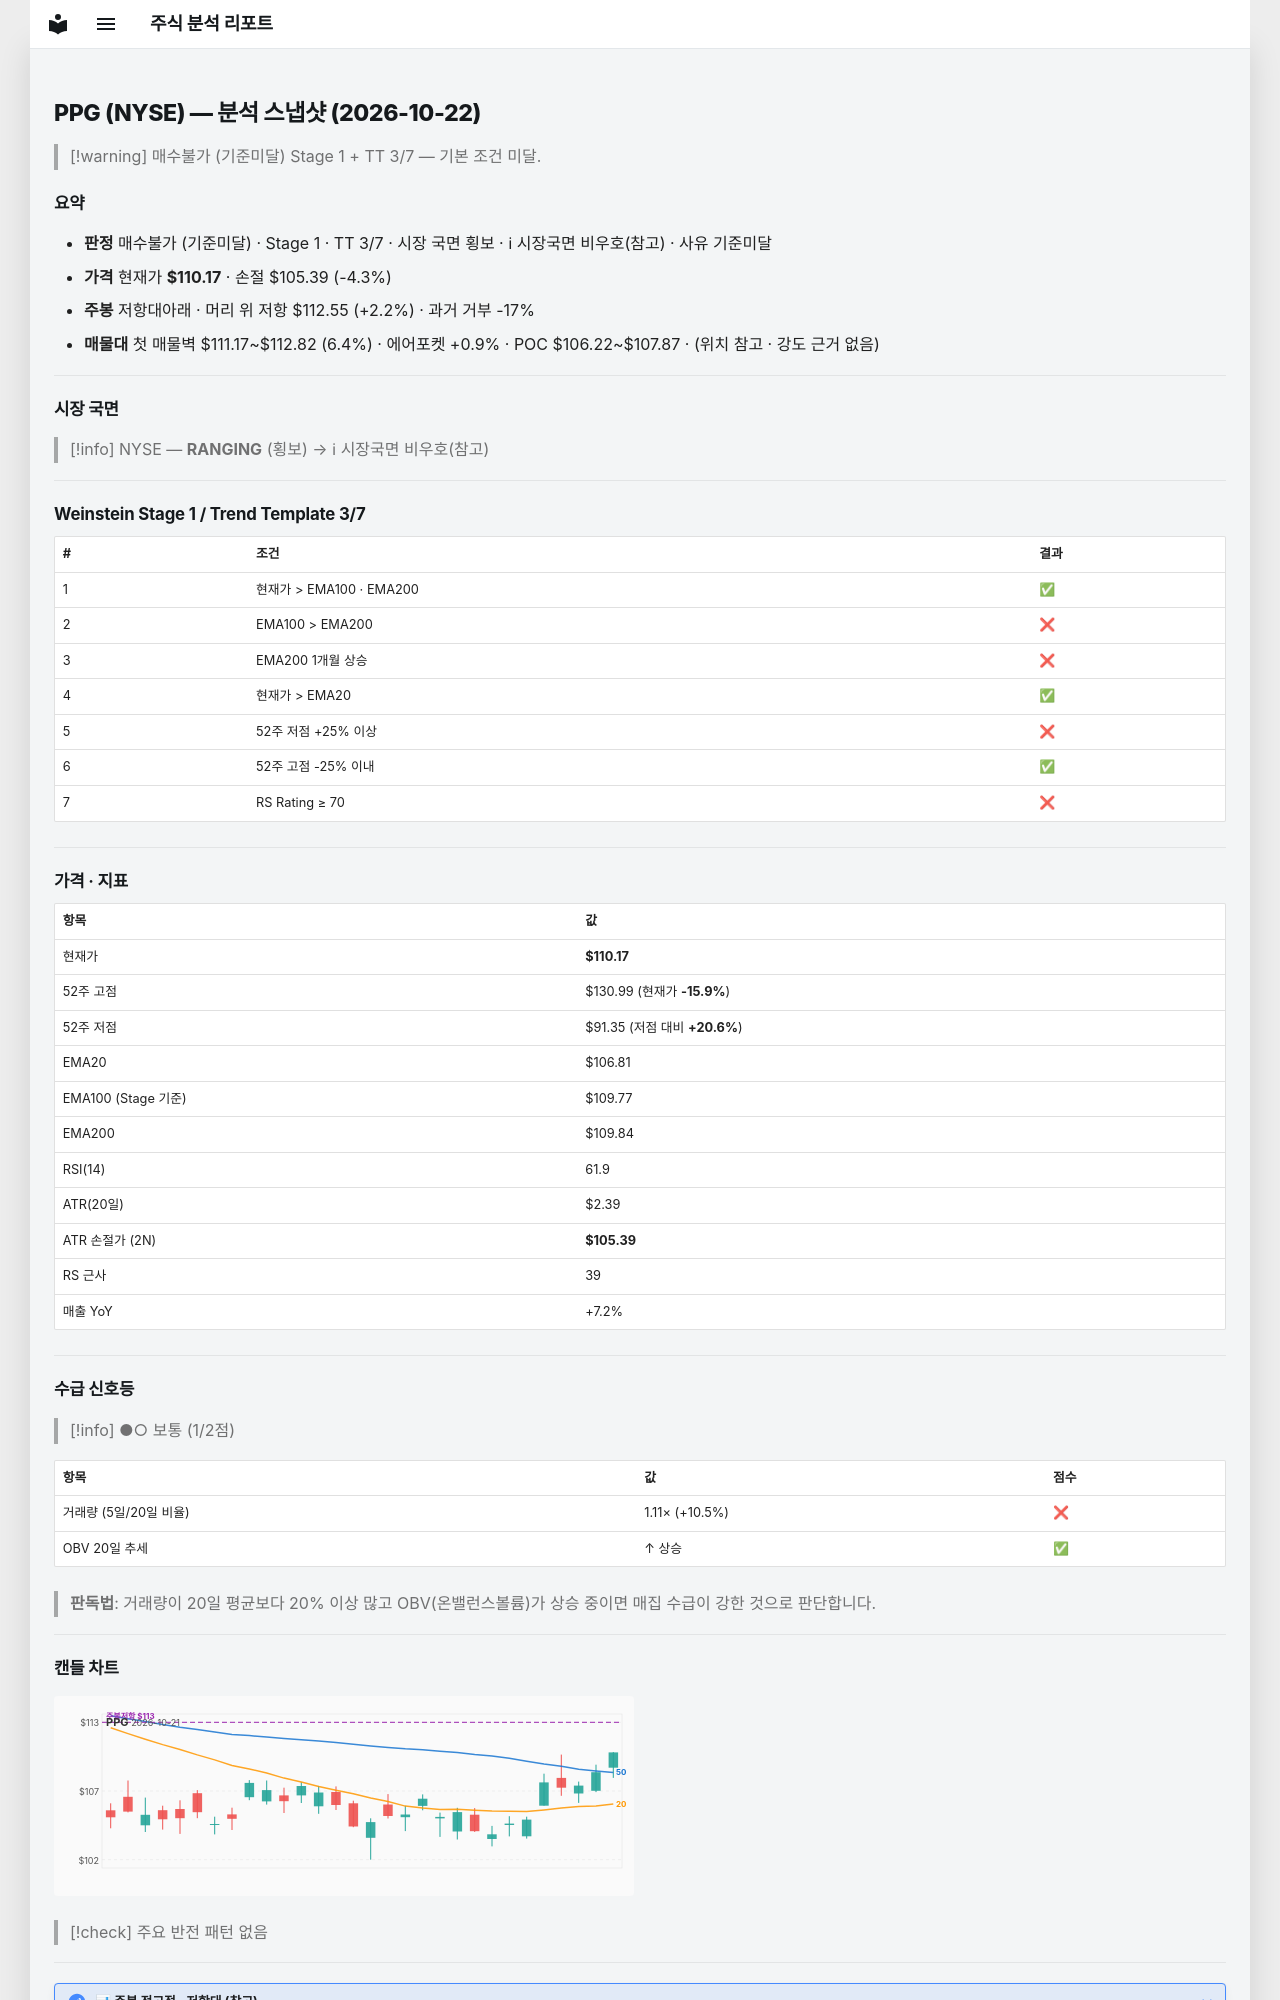

repository: soloandco/stock-reports · page: snapshots/PPG-2026-10-22/index.html · generator: mkdocs

---
type: analysis-snapshot
title: PPG 분석 스냅샷
ticker: PPG
market: NYSE
created: 2026-10-22
updated: 2026-10-22
bar-date: 2026-10-21
verdict: 매수불가
verdict-reason: 기준미달
real-rr: 0.50
sma50-gap-pct: 3.1
weekly-position: 저항대아래
weekly-overhead-price: 112.55
weekly-overhead-pct: 2.2
stage: 1
trend-template-score: 3
tt-max: 7
ma-set: ema-20-100-200
price: 110.1709976196289
stop-price: 105.39216633416859
market-regime: RANGING
supply-demand-score: 1/2
supply-demand-label: 보통
status: tracking
tags:
  - stock-agent
  - watchlist
  - PPG
  - analysis
related:
  - "[[analysis-template]]"
---

# PPG (NYSE) — 분석 스냅샷 (2026-10-22)

> [!warning] 매수불가 (기준미달)
> Stage 1 + TT 3/7 — 기본 조건 미달.

## 요약

- **판정** 매수불가 (기준미달) · Stage 1 · TT 3/7 · 시장 국면 횡보 · ℹ 시장국면 비우호(참고) · 사유 기준미달
- **가격** 현재가 **$110.17** · 손절 $105.39 (-4.3%)
- **주봉** 저항대아래 · 머리 위 저항 $112.55 (+2.2%) · 과거 거부 -17%
- **매물대** 첫 매물벽 $111.17~$112.82 (6.4%) · 에어포켓 +0.9% · POC $106.22~$107.87 · (위치 참고 · 강도 근거 없음)

---

## 시장 국면

> [!info] NYSE — **RANGING** (횡보) → ℹ 시장국면 비우호(참고)

---

## Weinstein Stage 1 / Trend Template 3/7

| # | 조건 | 결과 |
|---|------|------|
| 1 | 현재가 > EMA100 · EMA200 | ✅ |
| 2 | EMA100 > EMA200 | ❌ |
| 3 | EMA200 1개월 상승 | ❌ |
| 4 | 현재가 > EMA20 | ✅ |
| 5 | 52주 저점 +25% 이상 | ❌ |
| 6 | 52주 고점 -25% 이내 | ✅ |
| 7 | RS Rating ≥ 70 | ❌ |

---

## 가격 · 지표

| 항목 | 값 |
|------|---|
| 현재가 | **$110.17** |
| 52주 고점 | $130.99 (현재가 **-15.9%**) |
| 52주 저점 | $91.35 (저점 대비 **+20.6%**) |
| EMA20 | $106.81 |
| EMA100 (Stage 기준) | $109.77 |
| EMA200 | $109.84 |
| RSI(14) | 61.9 |
| ATR(20일) | $2.39 |
| ATR 손절가 (2N) | **$105.39** |
| RS 근사 | 39 |
| 매출 YoY | +7.2% |

---
## 수급 신호등

> [!info] ●○ 보통 (1/2점)

| 항목 | 값 | 점수 |
|------|------|------|
| 거래량 (5일/20일 비율) | 1.11× (+10.5%) | ❌ |
| OBV 20일 추세 | ↑ 상승 | ✅ |

> **판독법**: 거래량이 20일 평균보다 20% 이상 많고 OBV(온밸런스볼륨)가 상승 중이면 매집 수급이 강한 것으로 판단합니다.

---
